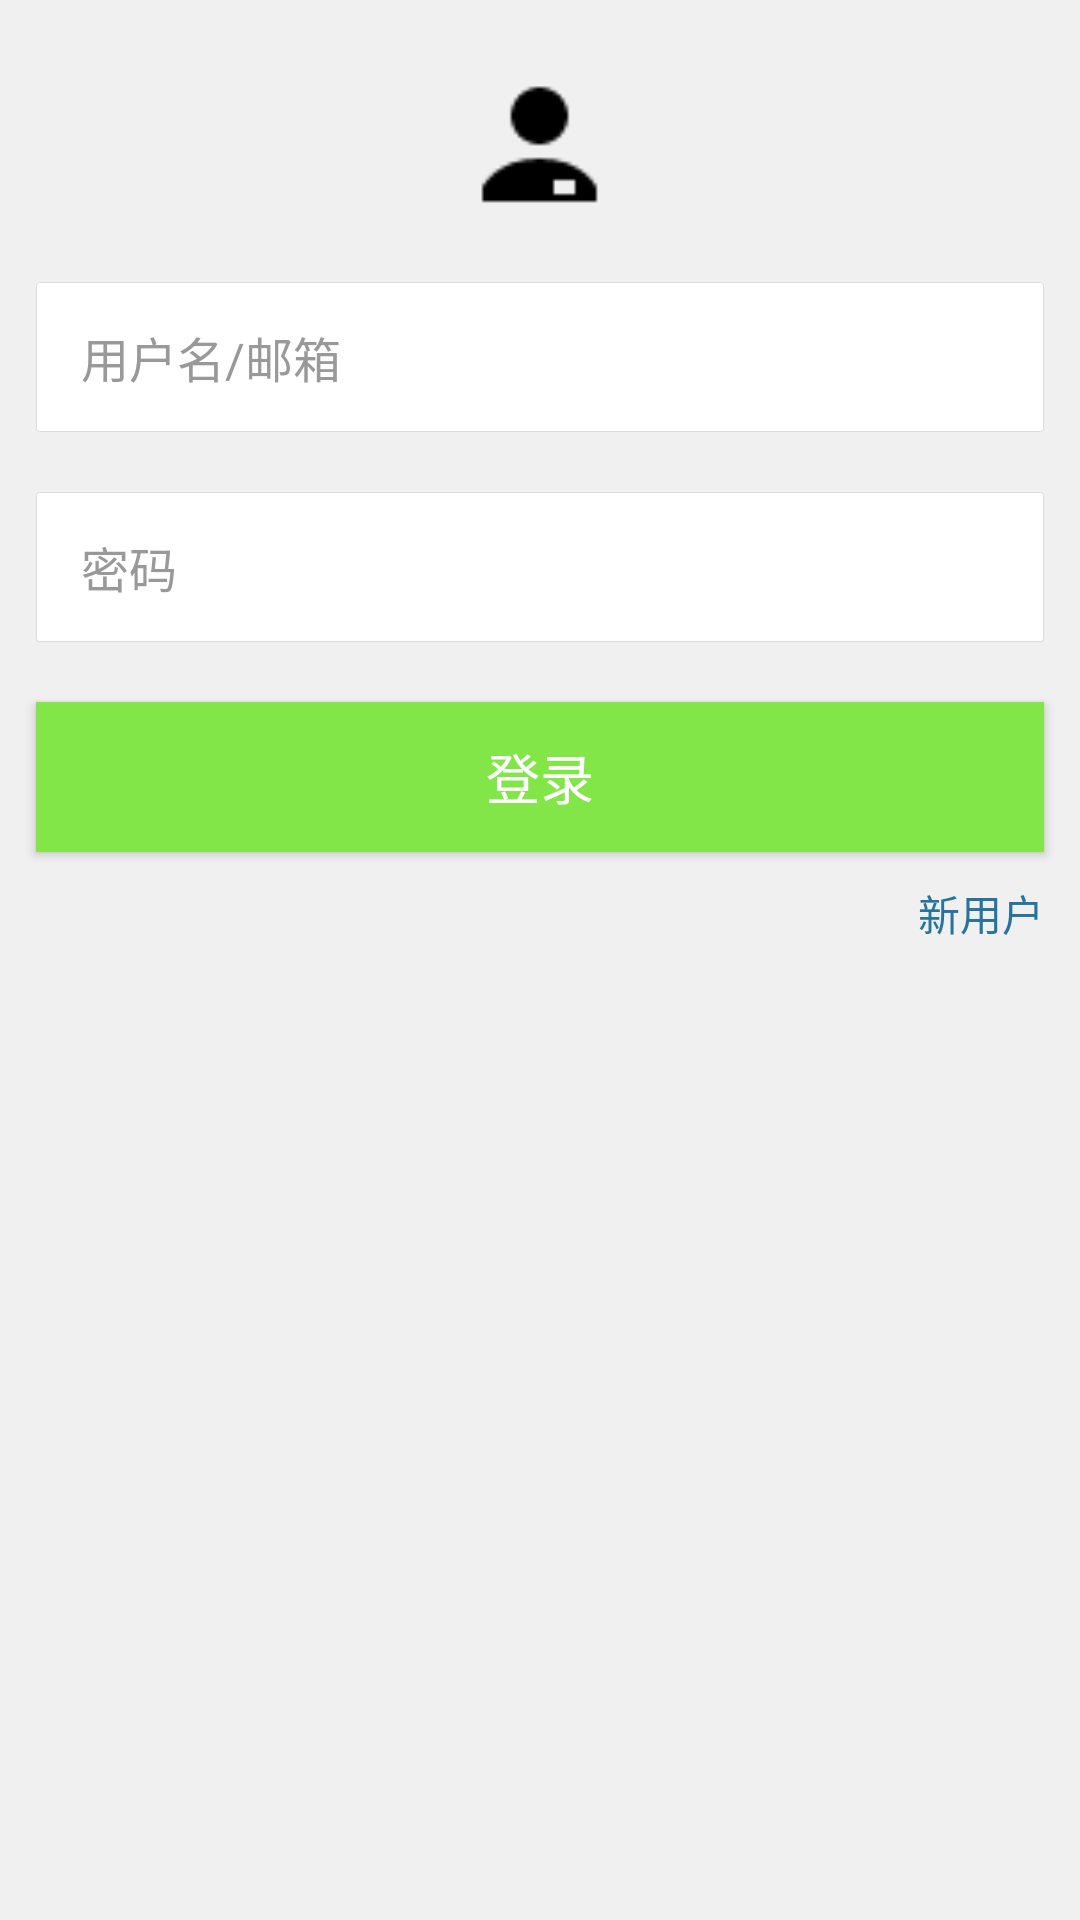

Write the Android layout XML for this screen, with the resource values it uses.
<!-- AndroidManifest.xml: application theme AppTheme -->
<!-- res/layout/activity_login.xml -->
<?xml version="1.0" encoding="utf-8"?>

<RelativeLayout xmlns:android="http://schemas.android.com/apk/res/android"
    xmlns:tools="http://schemas.android.com/tools"
    android:layout_width="fill_parent"
    android:layout_height="fill_parent"
    android:background="#fff0f0f0"
    tools:context=".activity.LoginActivity">
    <LinearLayout
        android:layout_width="fill_parent"
        android:layout_height="wrap_content"
        android:orientation="vertical"
        android:paddingBottom="10.0dip" >
        <LinearLayout
            android:layout_width="fill_parent"
            android:layout_height="fill_parent"
            android:layout_weight="0.0"
            android:focusable="true"
            android:focusableInTouchMode="true"
            android:orientation="vertical" >
            <FrameLayout
                android:layout_width="wrap_content"
                android:layout_height="wrap_content"
                android:layout_gravity="center_horizontal"
                android:layout_marginTop="22.0dip" >
                <ImageView
                    android:layout_width="57.0dip"
                    android:layout_height="57.0dip"
                    android:layout_gravity="center"
                    android:adjustViewBounds="true"
                    android:contentDescription="@null"
                    android:scaleType="centerCrop"
                    android:src="@drawable/icon_user" />
            </FrameLayout>
            <EditText
                android:id="@+id/id_userNameText"
                android:layout_width="fill_parent"
                android:layout_height="50.0dip"
                android:layout_marginLeft="12.0dip"
                android:layout_marginRight="12.0dip"
                android:layout_marginTop="15.0dip"
                android:background="@drawable/icon_border"
                android:hint="用户名/邮箱"
                android:drawablePadding="15.0dip"
                android:ems="10"

                android:inputType="text"
                android:paddingBottom="2.0dip"
                android:paddingLeft="15.0dip"
                android:paddingRight="15.0dip"
                android:paddingTop="2.0dip"
                android:singleLine="true"
                android:textColorHint="#ff999999"
                android:textSize="16.0sp" />
            <EditText
                android:id="@+id/id_passwdText"
                android:layout_width="fill_parent"
                android:layout_height="50.0dip"
                android:layout_marginBottom="20.0dip"
                android:layout_marginLeft="12.0dip"
                android:layout_marginRight="12.0dip"
                android:layout_marginTop="20.0dip"
                android:background="@drawable/icon_border"
                android:hint="密码"
                android:drawablePadding="15.0dip"
                android:ems="10"

                android:inputType="textPassword"
                android:paddingBottom="2.0dip"
                android:paddingLeft="15.0dip"
                android:paddingRight="15.0dip"
                android:paddingTop="2.0dip"
                android:singleLine="true"
                android:textColorHint="#ff999999"
                android:textSize="16.0sp" />
            <Button
                android:id="@+id/id_loginbtn"
                android:layout_width="fill_parent"
                android:layout_height="50.0dip"
                android:layout_marginLeft="12.0dip"
                android:layout_marginRight="12.0dip"
                android:background="@color/colorMesbk"
                android:singleLine="true"
                android:text="登录"
                android:textColor="#ffffff"
                android:textSize="18.0sp" />
            <TextView
                android:layout_width="wrap_content"
                android:layout_height="wrap_content"
                android:text="新用户"
                android:id="@+id/id_regbtn"
                android:layout_marginTop="10dp"
                android:layout_marginRight="12.0dip"
                android:textColor="#26749e"
                android:layout_gravity="right">

            </TextView>
        </LinearLayout>
    </LinearLayout>
</RelativeLayout>
<!-- resources referenced by this layout -->
<resources>
  <color name="colorMesbk">#FF82E648</color>
  <!-- drawable icon_border (drawable) -->
  <?xml version="1.0" encoding="utf-8"?>
  
  <shape xmlns:android="http://schemas.android.com/apk/res/android" >
  
      <solid android:color="@color/white" />
  
      <stroke
          android:width="0.01dp"
          android:color="@color/colorBorder" />
      <corners android:radius="1dp"/>
      <padding
          android:bottom="1dp"
          android:left="0.5dp"
          android:right="0.5dp"
          android:top="0dp" />
  </shape>
  <!-- drawable icon_user: png bitmap (drawable, 514 bytes) -->
  <style name="AppTheme" parent="Base.Theme.AppCompat.Light.DarkActionBar">
          
          <item name="colorPrimary">@color/colorPrimary</item>
          <item name="colorPrimaryDark">@color/colorPrimaryDark</item>
          <item name="colorAccent">@color/colorAccent</item>
      </style>
  <color name="white">#FFF</color>
  <color name="colorBorder">#dcdbdb</color>
  <color name="colorPrimary">#3F51B5</color>
  <color name="colorPrimaryDark">#303F9F</color>
  <color name="colorAccent">#FF4081</color>
</resources>
